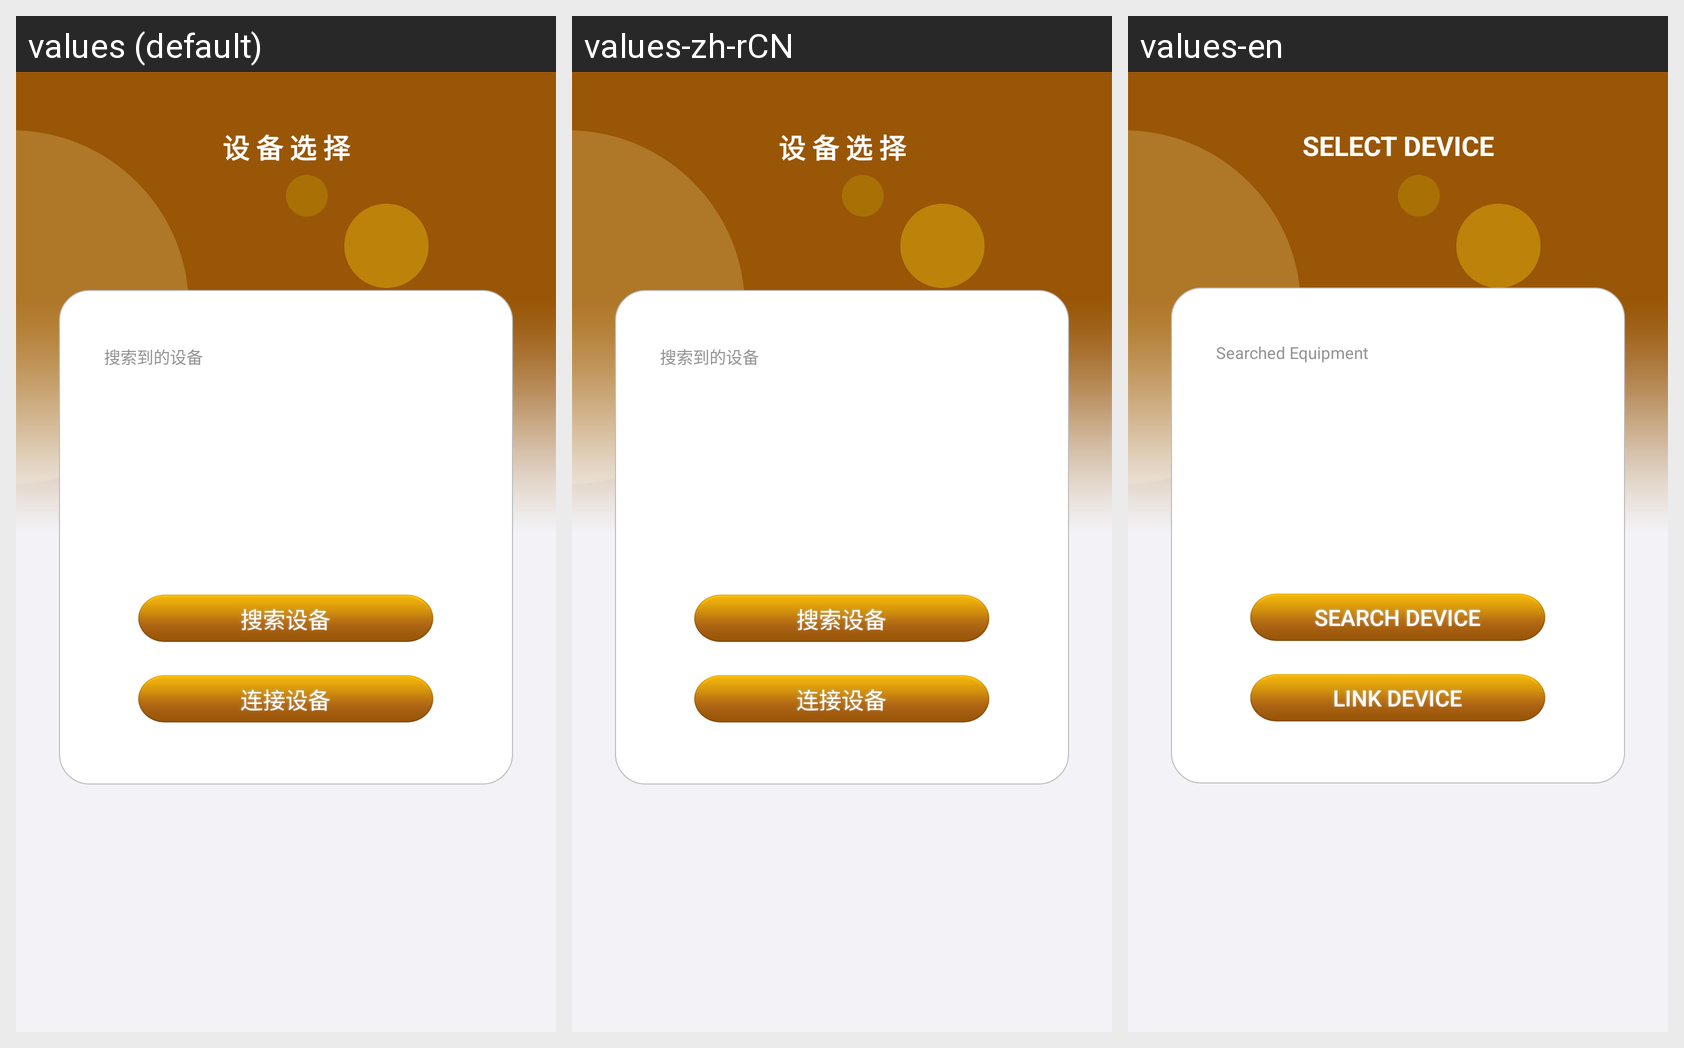

Translations of the strings shown on this Android screen, per locale in the grid:
Android screen res/layout/index_page.xml rendered under 3 locales, left to right: values (default), values-zh-rCN, values-en. Device: Nexus 5 (rendered at 1080×1920; each locale shown at half size, 540×960, under a caption strip naming it); theme AppTheme.
Strings drawn on this screen, with the default value and each locale's value (text and hints the layout hard-codes, and strings that could not be matched under every locale, appear in the picture but are not listed):

selectDevice
  values: 设 备 选 择
  values-zh-rCN: 设 备 选 择
  values-en: SELECT DEVICE

matchedEquipment
  values: 搜索到的设备
  values-zh-rCN: 搜索到的设备
  values-en: Searched Equipment

searchDevice
  values: 搜索设备
  values-zh-rCN: 搜索设备
  values-en: SEARCH DEVICE

linkDevice
  values: 连接设备
  values-zh-rCN: 连接设备
  values-en: LINK DEVICE
